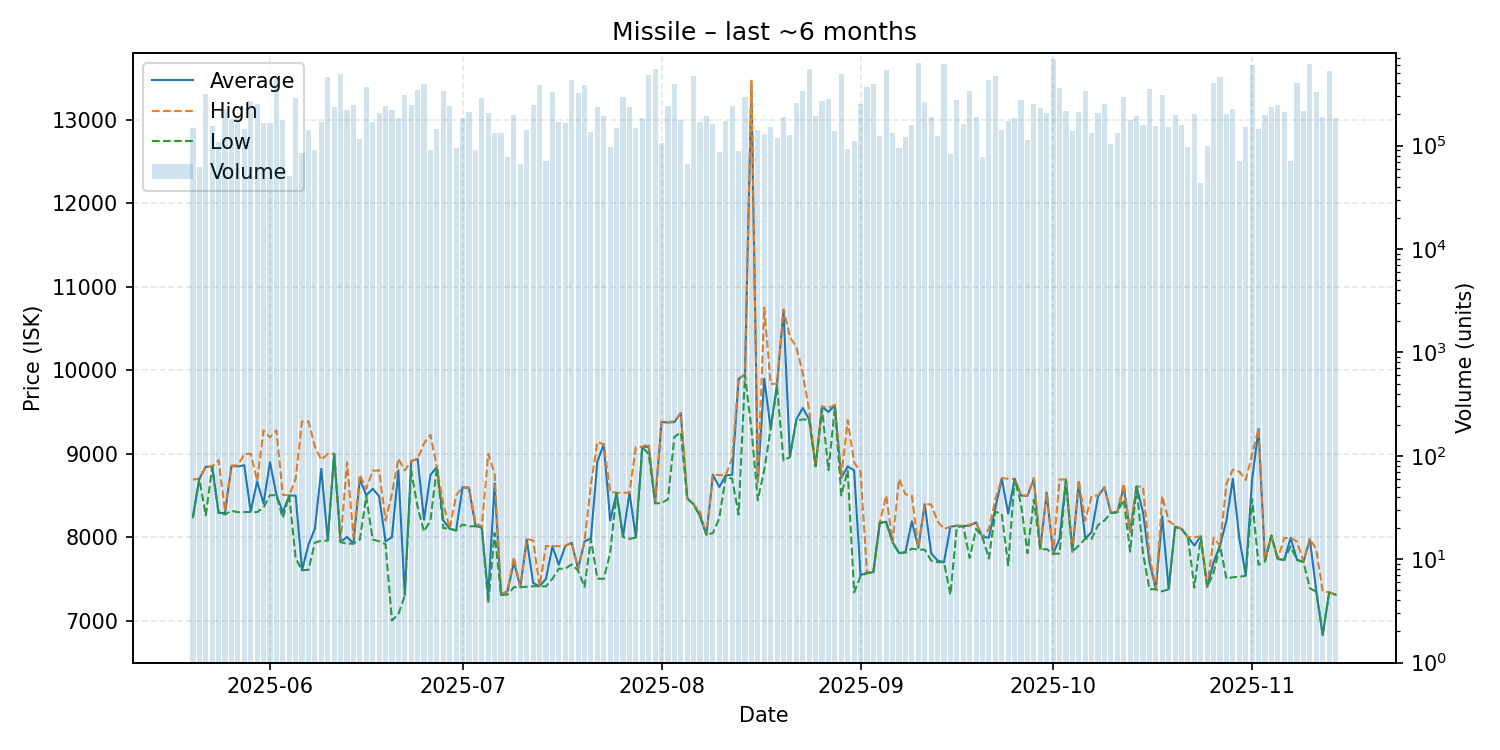

The table this chart was drawn from, first rows:
date, average, highest, lowest, order_count, volume
2025-05-20, 8250, 8690, 8226, 42, 148150
2025-05-21, 8700, 8700, 8700, 18, 61880
2025-05-22, 8843, 8845, 8260, 50, 319207
2025-05-23, 8846, 8846, 8842, 31, 156430
2025-05-24, 8291, 8924, 8290, 41, 109392
2025-05-25, 8290, 8311, 8272, 41, 223555
2025-05-26, 8852, 8858, 8316, 33, 180563
2025-05-27, 8848, 8859, 8300, 37, 183606
2025-05-28, 8862, 8997, 8301, 55, 145506
2025-05-29, 8304, 9000, 8302, 49, 270906
2025-05-30, 8670, 8677, 8300, 26, 254984
2025-05-31, 8403, 9279, 8355, 38, 166798
2025-06-01, 8900, 9196, 8502, 50, 164700
2025-06-02, 8510, 9281, 8503, 68, 440017
2025-06-03, 8300, 8508, 8230, 30, 177844
2025-06-04, 8499, 8499, 8499, 23, 51257
2025-06-05, 8497, 8699, 7749, 54, 290001
2025-06-06, 7605, 9387, 7602, 38, 84577
2025-06-07, 7911, 9387, 7609, 39, 142591
2025-06-08, 8100, 9085, 7935, 26, 90153
2025-06-09, 8818, 8925, 7958, 39, 169277
2025-06-10, 7962, 8999, 7958, 57, 463829
2025-06-11, 8999, 8999, 8999, 35, 238793
2025-06-12, 7942, 7943, 7940, 50, 488684
2025-06-13, 8003, 8897, 7922, 37, 218919
2025-06-14, 7923, 8004, 7922, 37, 244618
2025-06-15, 8700, 8748, 7970, 35, 115856
2025-06-16, 8500, 8580, 8489, 38, 367794
2025-06-17, 8580, 8795, 7972, 46, 168127
2025-06-18, 8491, 8800, 7950, 48, 207504
2025-06-19, 7950, 8200, 7915, 40, 241137
2025-06-20, 8000, 8519, 7002, 41, 221083
2025-06-21, 8800, 8943, 7075, 47, 184558
2025-06-22, 7308, 8800, 7301, 40, 305973
2025-06-23, 8911, 8913, 8800, 46, 248573
2025-06-24, 8937, 8940, 8360, 58, 344690
2025-06-25, 8210, 9123, 8068, 33, 390736
2025-06-26, 8746, 9228, 8200, 33, 90982
2025-06-27, 8840, 8840, 8840, 29, 143854
2025-06-28, 8202, 8400, 8110, 50, 337134
2025-06-29, 8100, 8102, 8100, 39, 242629
2025-06-30, 8081, 8500, 8080, 41, 94634
2025-07-01, 8599, 8599, 8152, 23, 183077
2025-07-02, 8588, 8597, 8130, 36, 211562
2025-07-03, 8140, 8180, 8131, 24, 90068
2025-07-04, 8110, 8121, 8110, 56, 286099
2025-07-05, 7301, 8999, 7210, 57, 208754
2025-07-06, 8645, 8758, 8050, 33, 133706
2025-07-07, 7308, 7311, 7307, 34, 133265
2025-07-08, 7351, 7360, 7312, 32, 78440
2025-07-09, 7700, 7760, 7400, 42, 199007
2025-07-10, 7401, 7404, 7400, 34, 66348
2025-07-11, 7972, 7978, 7406, 35, 143020
2025-07-12, 7450, 7961, 7412, 38, 244453
2025-07-13, 7412, 7412, 7412, 58, 385695
2025-07-14, 7500, 7894, 7410, 23, 71262
2025-07-15, 7889, 7892, 7501, 43, 327055
2025-07-16, 7670, 7892, 7622, 32, 168793
2025-07-17, 7893, 7897, 7623, 43, 167203
2025-07-18, 7934, 7935, 7674, 56, 428804
... 119 more rows
